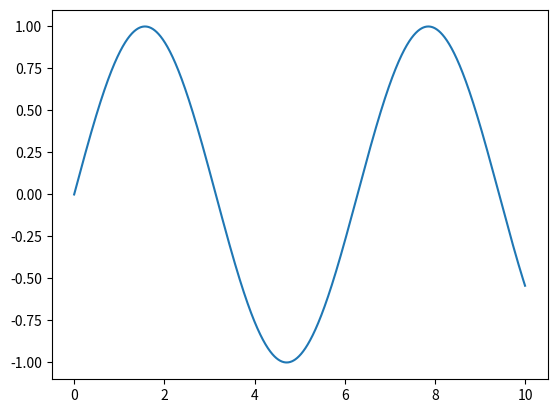

The script that saved this image:
import matplotlib.pyplot as plt
import numpy as np

x = np.arange(0, 10, 0.001)
y = np.sin(x)

plt.plot(x, y)
plt.show()
